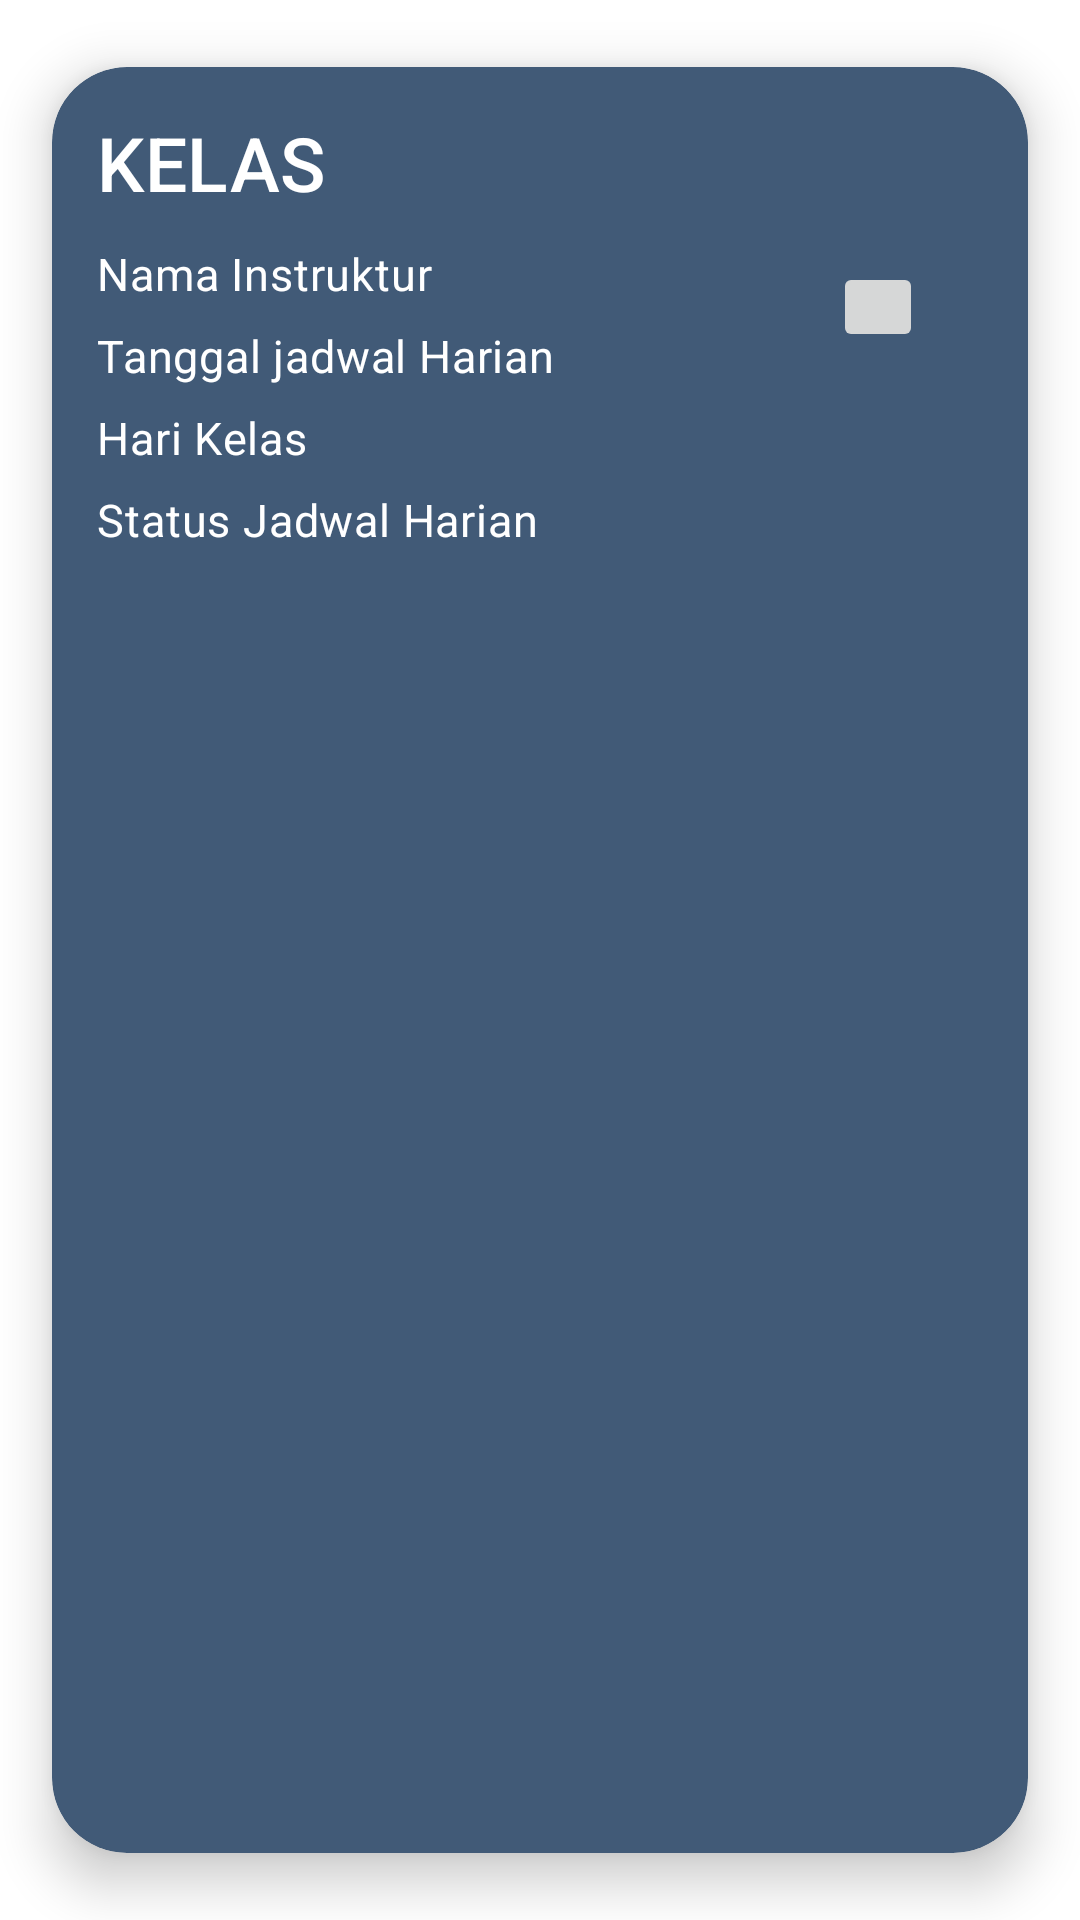

This screen was rendered from an Android layout file. Write that file and the resources it references.
<!-- AndroidManifest.xml: application theme Theme.P3l_mobile_10838 -->
<!-- res/layout/activity_presensi_instruktur_adapter.xml -->
<?xml version="1.0" encoding="utf-8"?>
<androidx.cardview.widget.CardView xmlns:android="http://schemas.android.com/apk/res/android"
    xmlns:app="http://schemas.android.com/apk/res-auto"
    xmlns:tools="http://schemas.android.com/tools"
    android:id="@+id/cv_presensi_instruktur"
    android:layout_width="match_parent"
    android:layout_height="wrap_content"
    android:layout_margin="2dp"
    android:clickable="true"
    android:focusable="true"
    android:foreground="?android:attr/selectableItemBackground"
    app:cardUseCompatPadding="true"
    app:cardCornerRadius="25dp"
    app:cardElevation="10dp"
    android:backgroundTint="@color/main">

    <androidx.constraintlayout.widget.ConstraintLayout
        android:id="@+id/item_PresensiInstrukur"
        android:layout_width="match_parent"
        android:layout_height="wrap_content"
        android:padding="15dp">

        <TextView
            android:id="@+id/tv_kode_kelas"
            style="@style/TextAppearance.MaterialComponents.Subtitle2"
            android:layout_width="match_parent"
            android:layout_height="wrap_content"
            android:ellipsize="end"
            android:textSize="25sp"
            android:maxLines="2"
            android:paddingBottom="5dp"
            app:layout_constraintTop_toTopOf="parent"
            app:layout_constraintStart_toStartOf="parent"
            app:layout_constraintEnd_toEndOf="parent"
            android:text="KELAS"
            android:textColor="@color/white"/>

        <TextView
            android:id="@+id/tv_nama_instrukutur"
            style="@style/TextAppearance.MaterialComponents.Body2"
            android:layout_width="match_parent"
            android:layout_height="wrap_content"
            android:layout_marginTop="5dp"
            android:ellipsize="end"
            android:textSize="15sp"
            android:maxLines="2"
            android:text="Nama Instruktur"
            android:paddingBottom="5dp"
            android:textColor="@color/white"
            app:layout_constraintTop_toBottomOf="@id/tv_kode_kelas"
            app:layout_constraintStart_toStartOf="parent"
            app:layout_constraintEnd_toEndOf="parent"/>



        <TextView
            android:id="@+id/tv_tanggal_jadwal_harian"
            style="@style/TextAppearance.MaterialComponents.Body2"
            android:layout_width="match_parent"
            android:layout_height="wrap_content"
            android:layout_marginTop="2dp"
            android:ellipsize="end"
            android:maxLines="1"
            android:text="Tanggal jadwal Harian"
            android:paddingBottom="5dp"
            android:textColor="@color/white"
            android:textSize="15sp"
            app:layout_constraintTop_toBottomOf="@id/tv_nama_instrukutur"
            app:layout_constraintStart_toStartOf="parent"
            app:layout_constraintEnd_toEndOf="parent"/>

        <TextView
            android:id="@+id/tv_hari_kelas"
            style="@style/TextAppearance.MaterialComponents.Body2"
            android:layout_width="match_parent"
            android:layout_height="wrap_content"
            android:layout_marginTop="2dp"
            android:ellipsize="end"
            android:maxLines="1"
            android:textColor="@color/white"
            android:text="Hari Kelas"
            android:paddingBottom="5dp"
            android:textSize="15sp"
            app:layout_constraintTop_toBottomOf="@id/tv_tanggal_jadwal_harian"
            app:layout_constraintStart_toStartOf="parent"
            app:layout_constraintEnd_toEndOf="parent"/>

        <TextView
            android:id="@+id/tv_status_jadwal_harian"
            style="@style/TextAppearance.MaterialComponents.Body2"
            android:layout_width="match_parent"
            android:layout_height="wrap_content"
            android:layout_marginTop="2dp"
            android:ellipsize="end"
            android:maxLines="1"
            android:textColor="@color/white"
            android:text="Status Jadwal Harian"
            android:textSize="15sp"
            app:layout_constraintTop_toBottomOf="@id/tv_hari_kelas"
            app:layout_constraintStart_toStartOf="parent"
            app:layout_constraintEnd_toEndOf="parent"/>


        <ImageButton
            android:id="@+id/btn_edit"
            android:layout_width="wrap_content"
            android:layout_height="wrap_content"
            android:padding="15dp"
            android:paddingLeft="200dp"
            app:layout_constraintEnd_toEndOf="parent"
            android:layout_marginRight="20dp"
            android:layout_marginTop="50dp"
            android:src="@drawable/ic_baseline_edit_24"
            app:layout_constraintTop_toBottomOf="@id/tv_status_jadwal_harian"
            app:layout_constraintTop_toTopOf="parent"
            tools:ignore="MissingConstraints,SpeakableTextPresentCheck" />


    </androidx.constraintlayout.widget.ConstraintLayout>
</androidx.cardview.widget.CardView>
<!-- resources referenced by this layout -->
<resources>
  <color name="main">#415A77</color>
  <color name="white">#FFFFFFFF</color>
  <style name="Theme.P3l_mobile_10838" parent="Theme.MaterialComponents.DayNight.DarkActionBar">
          
          <item name="colorPrimary">@color/purple_500</item>
          <item name="colorPrimaryVariant">@color/purple_700</item>
          <item name="colorOnPrimary">@color/white</item>
          
          <item name="colorSecondary">@color/teal_200</item>
          <item name="colorSecondaryVariant">@color/teal_700</item>
          <item name="colorOnSecondary">@color/black</item>
          
          <item name="android:statusBarColor">?attr/colorPrimaryVariant</item>
          
      </style>
  <color name="purple_500">#FF6200EE</color>
  <color name="purple_700">#FF3700B3</color>
  <color name="teal_200">#FF03DAC5</color>
  <color name="teal_700">#FF018786</color>
  <color name="black">#FF000000</color>
</resources>
